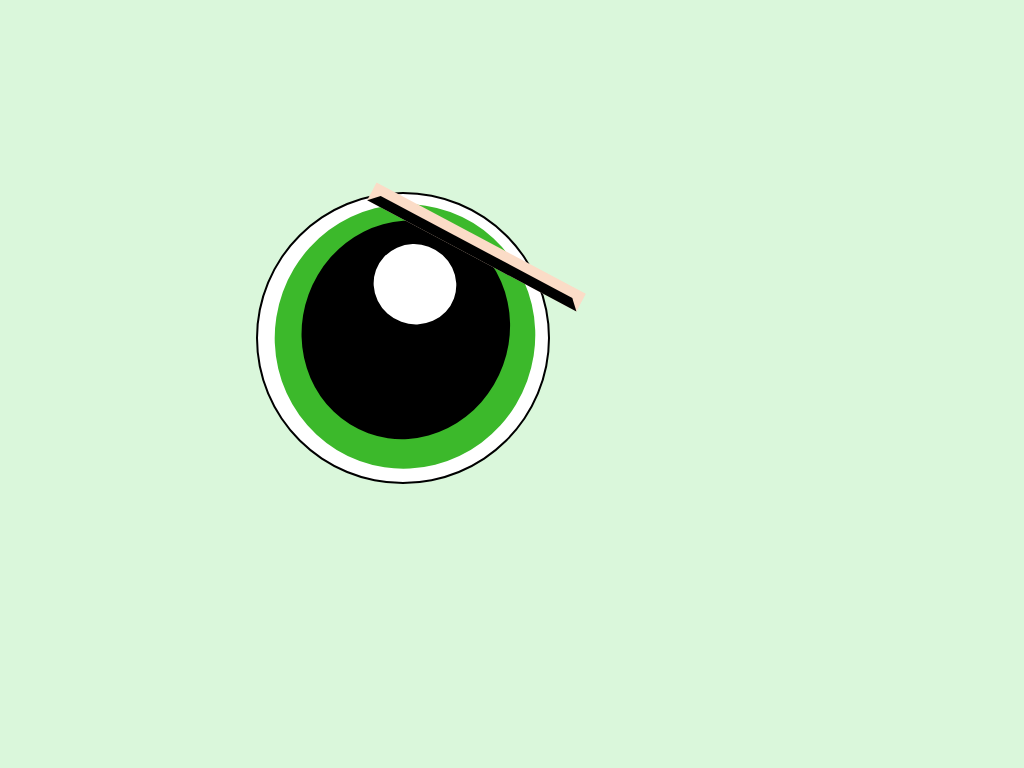

Reproduce this picture with HTML and CSS.

<!-- file: index.html -->
<!DOCTYPE html>
<html>
    <head>
        <link rel = 'stylesheet' type = 'text/css' href = 'index.css' >
    </head>
    <body>
        <div class = 'buttercup'>
            <div class = 'hair'></div>
            <div class = 'head'>
                <div class = 'eye eye-left'>
                    <div class = 'eye-inner-left'></div>
                </div>
                <div class = 'eye eye-right'>
                    <div class = 'eye-inner-right'></div>
                </div>
                <div class = 'eyebrow-left'></div>
                <div class = 'mouth'></div>
                <div class = 'hand hand-left'></div>
                <div class = 'hand hand-right'></div>
                <div class = 'body'></div>
                <div class = 'foot foot-left'></div>
                <div class = 'foot foot-right'></div>
            </div>
        </div>
    </body>
</html>

/* file: index.css */
:root {
  --bg: #daf7db;
  --skin: #fbdcc7;
  --green: #3cb92b;
  --white: #ffffff;
  --black: #000000;
}

* {
  box-sizing: border-box;
  margin: 0;
  padding: 0;
}

body {
  display: flex;
  justify-content: center;
  align-items: center;
  width: 100vw;
  height: 100vh;
  background-color: var(--bg);
}

.buttercup {
  position: relative;
  width: 50%;
  height: 50%;
}

.eye-left {
  position: absolute;
  width: 294px;
  height: 292px;
  border-radius: 50%;
  background-color: var(--white);
  border: 2px solid var(--black);
  z-index: -1;
}

.eye-inner-left {
  position: absolute;
  background-color: var(--green);
  width: 260px;
  height: 265px;
  border-radius: 50%;
  transform: rotate(20deg);
  left: 17px;
  top: 10px;
}

.eye-inner-left::before {
  content: "";
  position: absolute;
  background-color: var(--black);
  width: 207px;
  height: 220px;
  border-radius: 50%;
  top: 16px;
  left: 25px;
}

.eye-inner-left::after {
  content: "";
  position: absolute;
  width: 83px;
  height: 80px;
  border-radius: 50%;
  background-color: var(--white);
  top: 40px;
  left: 80px;
}

.eyebrow-left {
  position: absolute;
  width: 237px;
  height: 5px;
  border: 10px solid;
  border-color: transparent transparent var(--black) transparent;
  background-color: var(--skin);
  z-index: 1;
  top: 45px;
  left: 102px;
  transform: rotate(28deg);
}
